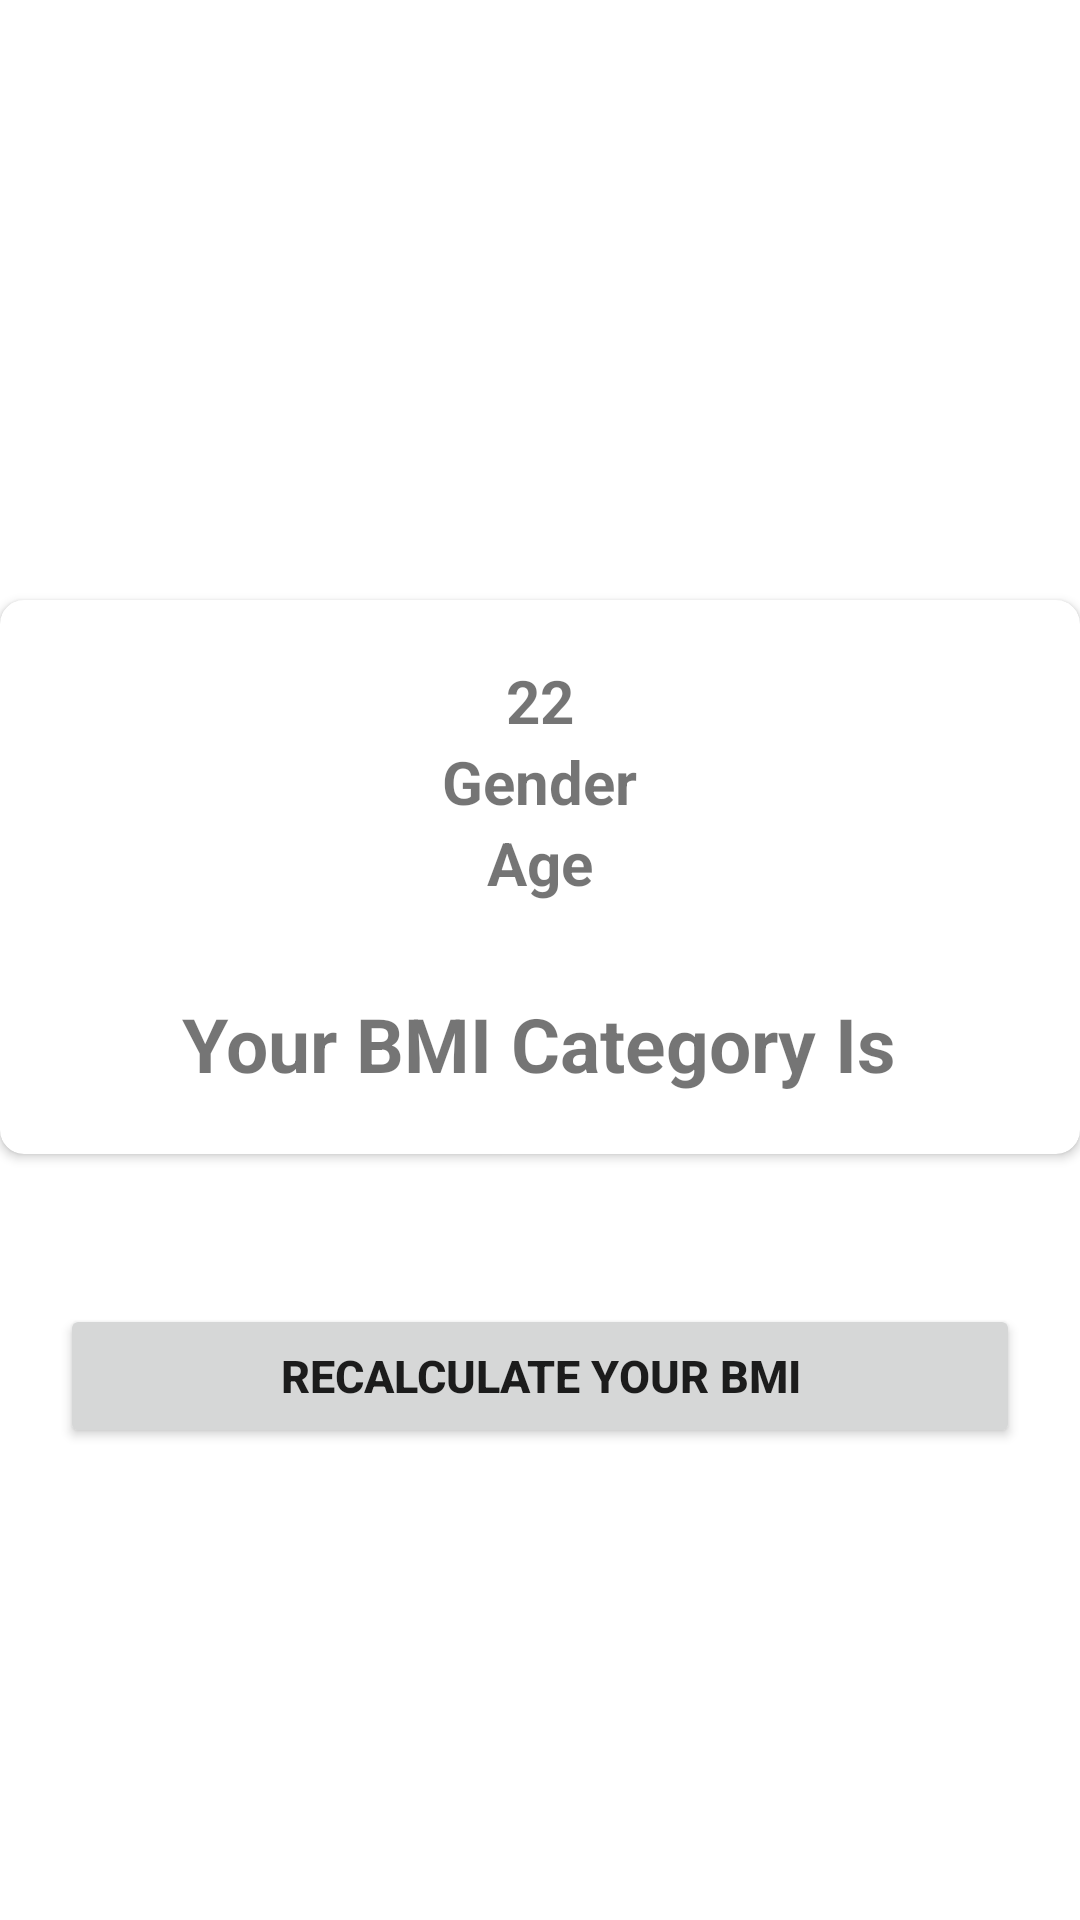

Android layout source for this screen:
<!-- AndroidManifest.xml: application theme Theme.OCA -->
<!-- res/layout/activity_bmi2.xml -->
<?xml version="1.0" encoding="utf-8"?>
<androidx.constraintlayout.widget.ConstraintLayout
    xmlns:android="http://schemas.android.com/apk/res/android"
    xmlns:app="http://schemas.android.com/apk/res-auto"
    xmlns:tools="http://schemas.android.com/tools"
    android:layout_width="match_parent"
    android:layout_height="match_parent"
    tools:context=".BMI2">

    <ImageView
        android:id="@+id/imageview"
        android:layout_width="100dp"
        android:layout_height="100dp"
        android:layout_marginTop="100dp"
        android:layout_gravity="center"
        app:layout_constraintTop_toTopOf="parent"
        app:layout_constraintStart_toStartOf="parent"
        app:layout_constraintEnd_toEndOf="parent"
        android:src="@drawable/okay"/>

    <androidx.cardview.widget.CardView
        android:id="@+id/ResultCard"
        android:layout_width="match_parent"
        android:layout_height="wrap_content"
        android:elevation="12dp"
        app:cardCornerRadius="8dp"
        app:layout_constraintTop_toBottomOf="@+id/imageview"
        app:layout_constraintStart_toStartOf="parent"
        app:layout_constraintEnd_toEndOf="parent">

        <LinearLayout
            android:layout_width="match_parent"
            android:layout_height="wrap_content"
            android:orientation="vertical"
            android:gravity="center_horizontal"
            android:paddingTop="20dp"
            android:paddingBottom="20dp">

            <TextView
                android:id="@+id/BMIDisplay"
                android:layout_width="wrap_content"
                android:layout_height="wrap_content"
                android:textSize="20sp"
                android:textStyle="bold"
                android:text="22"/>

            <TextView
                android:id="@+id/genderDisplay"
                android:layout_width="wrap_content"
                android:layout_height="wrap_content"
                android:textSize="20sp"
                android:textStyle="bold"
                android:text="Gender"/>

            <TextView
                android:id="@+id/Age"
                android:layout_width="wrap_content"
                android:layout_height="wrap_content"
                android:layout_gravity="center"
                android:textSize="20sp"
                android:textStyle="bold"
                android:text="Age"/>

            <TextView
                android:id="@+id/BMICategoryDisplay"
                android:layout_width="wrap_content"
                android:layout_height="wrap_content"
                android:textSize="25sp"
                android:textStyle="bold"
                android:text="Your BMI Category Is"
                android:layout_marginTop="30dp"/>

        </LinearLayout>

    </androidx.cardview.widget.CardView>

    <Button
        android:id="@+id/gotoBMI"
        android:layout_width="match_parent"
        android:layout_height="wrap_content"
        android:textSize="15sp"
        android:textStyle="bold"
        android:text="Recalculate your BMI"
        app:layout_constraintTop_toBottomOf="@+id/ResultCard"
        android:layout_marginTop="50dp"
        android:layout_marginStart="20dp"
        android:layout_marginEnd="20dp"
        app:layout_constraintStart_toStartOf="parent"
        app:layout_constraintEnd_toEndOf="parent"/>

</androidx.constraintlayout.widget.ConstraintLayout>
<!-- resources referenced by this layout -->
<resources>
  <style name="Theme.OCA" parent="Theme.MaterialComponents.DayNight.DarkActionBar">
          
          <item name="colorPrimary">@color/purple_500</item>
          <item name="colorPrimaryVariant">@color/purple_700</item>
          <item name="colorOnPrimary">@color/white</item>
          
          <item name="colorSecondary">@color/teal_200</item>
          <item name="colorSecondaryVariant">@color/teal_700</item>
          <item name="colorOnSecondary">@color/black</item>
          
          <item name="android:statusBarColor">?attr/colorPrimaryVariant</item>
          
      </style>
  <color name="purple_500">#FF6200EE</color>
  <color name="purple_700">#FF3700B3</color>
  <color name="white">#FFFFFFFF</color>
  <color name="teal_200">#FF03DAC5</color>
  <color name="teal_700">#FF018786</color>
  <color name="black">#FF000000</color>
</resources>
